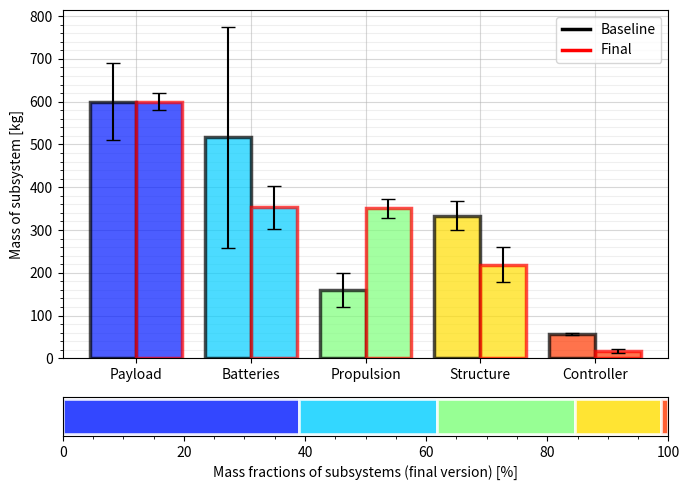

Source code (Python):
"""Script to make fancy plots from the budget breakdown"""

import numpy as np
import matplotlib.pyplot as plt
from matplotlib.lines import Line2D


def weight_distribution(masses, massfractions, mass_err, colors, tick_names):
    """Function to plot one budget breakdown"""
    x_arr = np.arange(len(masses))
    start_arr = np.cumsum(massfractions) - massfractions

    fig, (ax1, ax2) = plt.subplots(2, figsize=(7, 5), gridspec_kw={'height_ratios': [9, 1]})

    ax1.bar(x_arr, masses, yerr=mass_err, color=colors, edgecolor="black", capsize=5.0, tick_label=tick_names, alpha=0.7)
    ax1.set_ylabel("Mass of subsystem [kg]")

    for i, (width, color) in enumerate(zip(massfractions, colors)):
        ax2.barh([0], width, left=start_arr[i], color=color, alpha=0.7, height=0.1)

    ax2.set_xlabel("Mass fractions of subsystem [%]")
    ax2.set_yticks([])

    major_ticks = np.linspace(0, 600, 7)
    minor_ticks = np.linspace(0, 600, 31)

    ax1.set_yticks(major_ticks)
    ax1.set_yticks(minor_ticks, minor=True)

    ax1.grid(which='minor', alpha=0.2)
    ax1.grid(which='major', alpha=0.5)

    ax2.set_xlim(0, 100)
    ax2.set_xticks(np.linspace(0, 100, 21), minor=True)
    fig.tight_layout()
    return fig, ax1, ax2


def weight_distribution_comparison(results, err_dict, colors, tick_names):
    """Function to plot the comparison of two budget breakdowns"""
    fig, (ax1, ax2) = plt.subplots(2, figsize=(7, 5), gridspec_kw={'height_ratios': [9, 1]})
    labels = list(results.keys())
    for label, masses in results.items():
        x_arr = np.arange(len(masses))
        masses = np.array(masses)
        massfractions = masses / total_mass * 100
        start_arr = np.cumsum(massfractions) - massfractions

        if label == "Final":
            ax1.bar(x_arr, masses, yerr=err_dict[label], color=colors, edgecolor="red",
                    capsize=5.0, tick_label=tick_names, alpha=0.7, align="edge", width=0.4, lw=2.5, ls="solid")
        else:
            ax1.bar(x_arr, masses, yerr=err_dict[label], color=colors, edgecolor="black",
                    capsize=5.0, tick_label=tick_names, alpha=0.7, align="edge", width=-0.4, ls="solid", lw=2.5)

    ax1.set_ylabel("Mass of subsystem [kg]")

    for i, (width, color) in enumerate(zip(massfractions, colors)):
        ax2.barh([0], width, left=start_arr[i], color=color, alpha=0.8, height=0.1, edgecolor="white", lw=2)

    ax2.set_xlabel("Mass fractions of subsystems (final version) [%]")
    ax2.set_yticks([])

    major_ticks = np.linspace(0, 800, 9)
    minor_ticks = np.linspace(0, 800, 41)

    ax1.set_yticks(major_ticks)
    ax1.set_yticks(minor_ticks, minor=True)

    ax1.grid(which='minor', alpha=0.2)
    ax1.grid(which='major', alpha=0.5)
    ax1.set_axisbelow(True)

    ax2.set_xlim(0, 100)
    ax2.set_xticks(np.linspace(0, 100, 21), minor=True)
    fig.tight_layout()

    legend_elements = [Line2D([0], [0], color='black', lw=2.5, label=labels[0]),
                       Line2D([0], [0], color='red', lw=2.5, label=labels[1])]

    ax1.legend(handles=legend_elements, loc='upper right')

    return fig, ax1, ax2


def horizontal_barplot(results, category_names):
    """
    Parameters
    ----------
    results : dict
        A mapping from question labels to a list of answers per category.
        It is assumed all lists contain the same number of entries and that
        it matches the length of *category_names*.
    category_names : list of str
        The category labels.
    """
    labels = list(results.keys())
    data = np.array(list(results.values()))
    data_cum = data.cumsum(axis=1)
    category_colors = plt.get_cmap('jet')(
        np.linspace(0.15, 0.85, data.shape[1]))

    fig, ax = plt.subplots(figsize=(8, 2))
    ax.invert_yaxis()
    ax.xaxis.set_visible(False)
    ax.set_xlim(0, np.sum(data, axis=1).max())

    for i, (colname, color) in enumerate(zip(category_names, category_colors)):
        widths = data[:, i]
        starts = data_cum[:, i] - widths
        ax.barh(labels, widths, left=starts, height=0.4,
                label=colname, color=color, alpha=0.8)
        xcenters = starts + widths / 2

        r, g, b, _ = color
        text_color = 'white' if r * g * b < 0.5 else 'darkgrey'
        for y, (x, c) in enumerate(zip(xcenters, widths)):
            ax.text(x, y, str(int(c)), ha='center', va='center',
                    color=text_color)
    ax.legend(ncol=len(category_names), bbox_to_anchor=(0, 1),
              loc='lower left', fontsize='small')

    return fig, ax


if __name__ == "__main__":
    category_names = ['Payload', 'Batteries', 'Propulsion', 'Structure', 'Controller']
    results = {
        'Baseline': [600, 517, 160, 333.4, 56.6],
        'Final': [600, 353, 350.5, 219.345, 18]
    }

    std_dev = {
        "Baseline": [15, 50, 25, 10, 5],        # This line is in percent !!!
        "Final": [20, 50, 22, 40, 5.1]
    }
    key_i = "Baseline"
    std_dev[key_i] = [m*p/100 for m, p in zip(results[key_i], std_dev[key_i])]
    print("standard deviations for baseline review: ", sum(std_dev[key_i]))
    mass_estimation = np.array([600, 290 + 63, 270.5 + 80, 219.345, 18])
    total_mass = np.sum(mass_estimation)
    print("Total mass at Final review: ", total_mass)
    mass_percentages = mass_estimation / total_mass * 100
    mass_std = np.array([20, 50, 22, 40, 5.1])
    print("Total variance in mass Final review: ", np.sum(mass_std))

    category_colors = plt.get_cmap('jet')(np.linspace(0.15, 0.85, len(mass_estimation)))

    # horizontal_barplot(results, category_names)
    # weight_distribution(mass_estimation, mass_percentages, mass_std, category_colors, category_names)
    weight_distribution_comparison(results, std_dev, category_colors, category_names)
    # plt.savefig("figures/budget_breakdown_masses.pdf")
    plt.show()
